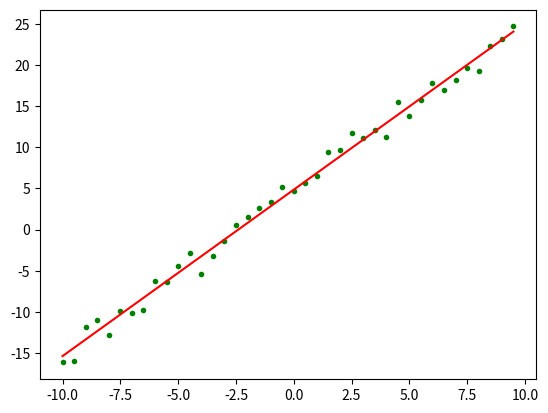

Generate this figure with matplotlib:
import numpy as np
from scipy import stats
import matplotlib.pyplot as plt

'''
优点：全局最优解；易于并行实现；总体迭代次数不多
缺点：当样本数目很多时，训练过程会很慢，每次迭代需要耗费大量的时间
'''

# 构造训练数据
x = np.arange(-10, 10., 0.5)  # 根据start与stop指定的范围以及step设定的步长, 获去数据集, 返回一个列表
m = len(x)  # 训练数据点数目
#print(m)
x0 = np.full(m, 1.0)  # 获取一个长度为m, 每个元素都是1.0 的列表
# T 表示转秩矩阵, 不加T 第一行元素为依次为x0,第二行元素依次为x, 得到2*m矩阵
input_data = np.vstack([x0, x]).T  # 构造矩阵, 第一列元素为依次为x0,第二列元素依次为x,得到m*2矩阵
target_data = x * 2 + 5+ np.random.randn(m)  # 随机设置随即设置x对应的y值


# 两种终止条件
loop_max = 10000  # 最大迭代次数(防止死循环)
epsilon = 1e-3  # 目标函数与拟合函数的距离当的距离小于epsilo时, 退出

# 初始化权值
np.random.seed(0)  #
theta = np.random.randn(input_data.shape[1])  # 初始化theta,, 生成一个列表,第一个元素是w(维度与输入空间一致), 第二个元素是b,

alpha = 0.001  # 步长(注意取值过大会导致振荡即不收敛,过小收敛速度变慢)
diff = 0.  # 记录梯度
oldtheta = np.zeros(2)  # 记录上一次迭代的theta
count = 0  # 循环次数
finish = 0  # 终止标志

while count < loop_max:
    count += 1

    # 标准梯度下降是在权值更新前对所有样例汇总误差，而随机梯度下降的权值是通过考查某个训练样例来更新的
    # 在标准梯度下降中，权值更新的每一步对多个样例求和，需要更多的计算

    sum_m = np.zeros(2)
    for i in range(m):
        # 对应公式：https://img-blog.csdn.net/20170617205412659?watermark/2/text/aHR0cDovL2Jsb2cuY3Nkbi5uZXQvaHVhaHVhemh1/font/5a6L5L2T/fontsize/400/fill/I0JBQkFCMA==/dissolve/70/gravity/Center
        # 以下数求损失函数的梯度
        diff = (np.dot(theta, input_data[i]) - target_data[i]) * input_data[i]
        # 可以在迭代theta的时候乘以步长alpha, 也可以在梯度求和的时候乘以步长alpha
        sum_m = sum_m + diff  # 当alpha取值过大时,sum_m会在迭代过程中会溢出

    if np.linalg.norm(sum_m)<epsilon:  # 设置阀值, 如果梯度过小, 退出
        break

    theta = theta - alpha * sum_m  # 注意步长alpha的取值,过大会导致振荡,过小收敛速度太慢
    # theta = theta - 0.005 * sum_m  # alpha取0.005时产生振荡,需要将alpha调小

    # 判断是否已收敛
    if np.linalg.norm(theta - oldtheta) < epsilon:  # 求范数, 如果两个theta差距过小,表示误差足够小
        finish = 1  # 终止
        break
    else:
        oldtheta = theta  # 记录上一次迭代的theta
    print('loop count = %d' % count, '\tw:', theta)
print('loop count = %d' % count, '\tw:', theta)

# check with scipy linear regression
# intercept 回归曲线的截距
# slope 回归曲线的斜率
slope, intercept, r_value, p_value, slope_std_error = stats.linregress(x, target_data)
print('intercept = %s slope = %s' % (intercept, slope))

plt.plot(x, target_data, 'g.')
plt.plot(x, theta[1] * x + theta[0], 'r')
plt.show()